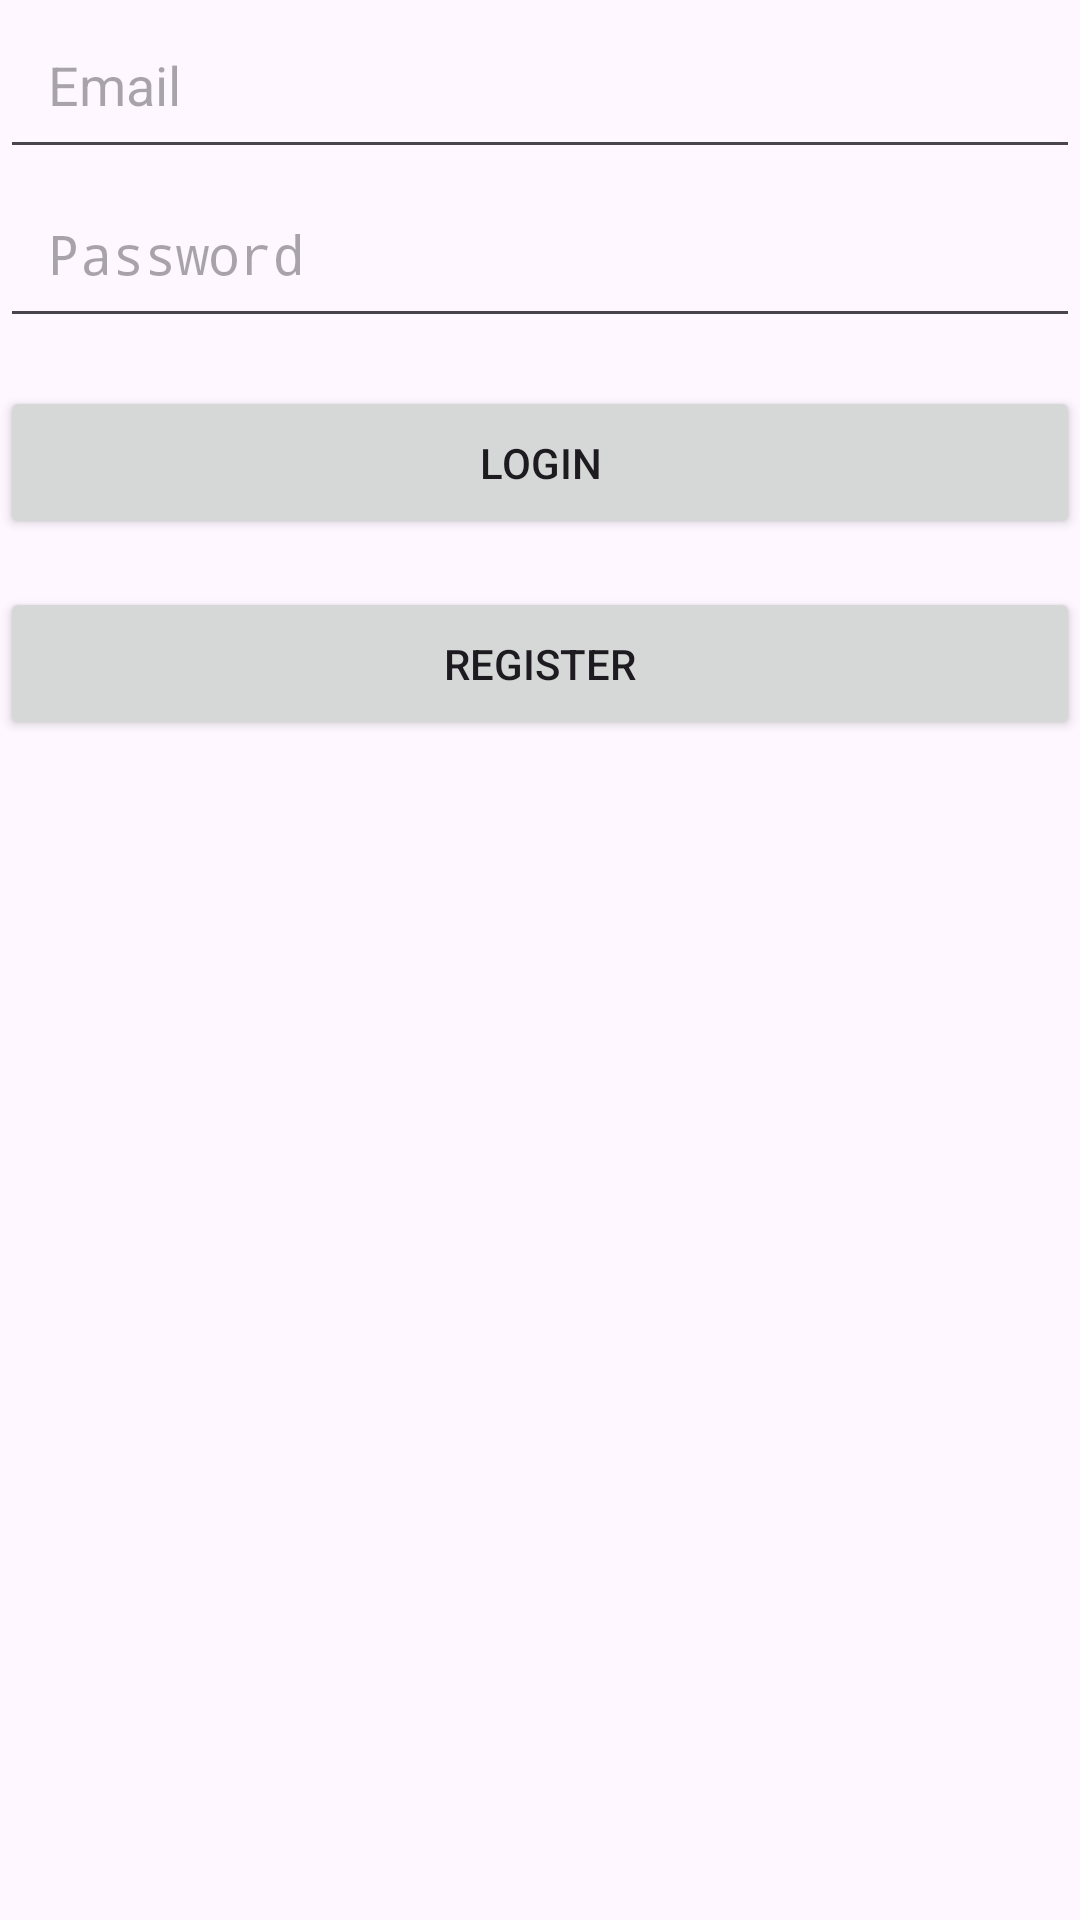

Produce the Android XML layout that renders to this screen, including the resource entries it uses.
<!-- AndroidManifest.xml: application theme Theme.MyCatatan -->
<!-- res/layout/activity_login.xml -->
<?xml version="1.0" encoding="utf-8"?>
<androidx.constraintlayout.widget.ConstraintLayout xmlns:android="http://schemas.android.com/apk/res/android"
    xmlns:app="http://schemas.android.com/apk/res-auto"
    xmlns:tools="http://schemas.android.com/tools"
    android:layout_width="match_parent"
    android:layout_height="match_parent"
    tools:context=".LoginActivity">

    <android.widget.EditText
        android:id="@+id/etEmail"
        android:layout_width="0dp"
        android:layout_height="wrap_content"
        android:hint="Email"
        android:inputType="textEmailAddress"
        app:layout_constraintEnd_toEndOf="parent"
        app:layout_constraintStart_toStartOf="parent"
        app:layout_constraintTop_toTopOf="parent"
        android:padding="16dp"/>

    <android.widget.EditText
        android:id="@+id/etPassword"
        android:layout_width="0dp"
        android:layout_height="wrap_content"
        android:hint="Password"
        android:inputType="textPassword"
        app:layout_constraintEnd_toEndOf="parent"
        app:layout_constraintStart_toStartOf="parent"
        app:layout_constraintTop_toBottomOf="@id/etEmail"
        android:padding="16dp"/>

    <android.widget.Button
        android:id="@+id/btnLogin"
        android:layout_width="0dp"
        android:layout_height="wrap_content"
        android:text="Login"
        app:layout_constraintEnd_toEndOf="parent"
        app:layout_constraintStart_toStartOf="parent"
        app:layout_constraintTop_toBottomOf="@id/etPassword"
        android:padding="16dp"
        android:layout_marginTop="16dp"/>

    <android.widget.Button
        android:id="@+id/btnRegister"
        android:layout_width="0dp"
        android:layout_height="wrap_content"
        android:text="Register"
        app:layout_constraintEnd_toEndOf="parent"
        app:layout_constraintStart_toStartOf="parent"
        app:layout_constraintTop_toBottomOf="@id/btnLogin"
        android:padding="16dp"
        android:layout_marginTop="16dp"/>
</androidx.constraintlayout.widget.ConstraintLayout>
<!-- resources referenced by this layout -->
<resources>
  <style name="Theme.MyCatatan" parent="Base.Theme.MyCatatan" />
  <style name="Base.Theme.MyCatatan" parent="Theme.Material3.DayNight.NoActionBar">
          
          
      </style>
</resources>
